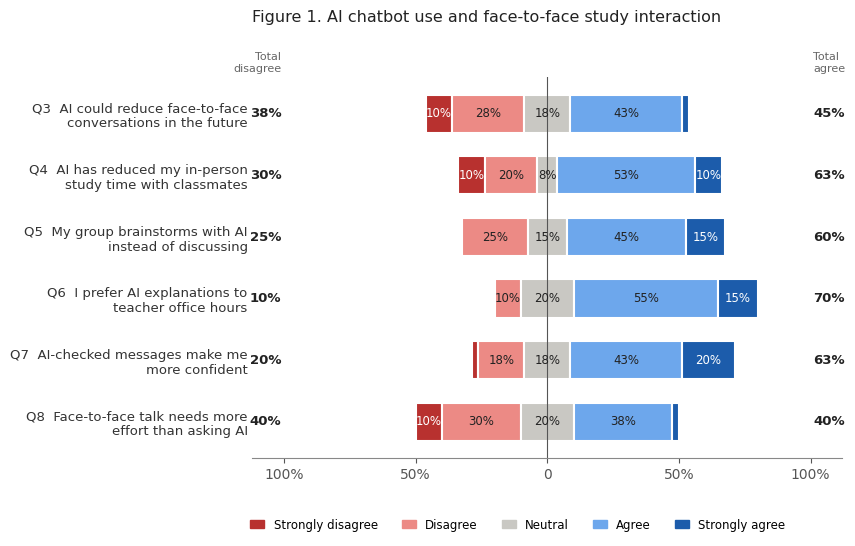

The script that saved this image: (Note: this script raises an exception after producing the figure.)
"""Regenerate the report figures from the survey response counts (n = 40).

Figures are numbered in the order they appear in the Results section:
1 study interaction, 2 reasons, 3 social/loneliness, 4 social-life effect.
"""
import math
import sys

import matplotlib
matplotlib.use('Agg')
import matplotlib.pyplot as plt
import matplotlib.ticker
from matplotlib.patches import Patch

N = 40
OUT = sys.argv[1] if len(sys.argv) > 1 else 'figures'
r0 = lambda x: int(math.floor(x + 0.5))
plt.rcParams.update({'font.family': 'DejaVu Sans', 'font.size': 10, 'axes.edgecolor': '#888',
                     'xtick.color': '#555', 'ytick.color': '#333'})
INK, MUTED = '#222', '#666'
LEV = ['Strongly disagree', 'Disagree', 'Neutral', 'Agree', 'Strongly agree']
COL = ['#b8312f', '#ec8a85', '#c9c8c3', '#6da7ec', '#1c5cab']

# Likert counts in LEV order (from the Microsoft Forms export)
LIKERT = {
    'Q3': [4, 11, 7, 17, 1], 'Q4': [4, 8, 3, 21, 4], 'Q5': [0, 10, 6, 18, 6],
    'Q6': [0, 4, 8, 22, 6], 'Q7': [1, 7, 7, 17, 8], 'Q8': [4, 12, 8, 15, 1],
    'Q9': [4, 7, 7, 20, 2], 'Q10': [7, 20, 7, 4, 2], 'Q11': [2, 15, 7, 12, 4],
}
Q12 = [('It is available anytime', 17), ('It gives better answers', 10), ('It is faster', 7),
       ('I feel less embarrassed', 5), ('Other', 1)]
Q13 = [('No effect', 14), ('It makes me rely on AI too much', 12),
       ('It helps me communicate in another language', 8),
       ('It makes me spend less time with friends', 4), ('It helps me talk to new people', 2)]


def likert(items, fname, title):
    fig, ax = plt.subplots(figsize=(8.6, 0.62 * len(items) + 1.9), dpi=200)
    for row, (q, label) in enumerate(items):
        y = len(items) - 1 - row
        pct = [100 * v / N for v in LIKERT[q]]
        left = -(pct[0] + pct[1] + pct[2] / 2)
        for k in range(5):
            if pct[k] > 0:
                ax.barh(y, pct[k], left=left, color=COL[k], height=0.62, edgecolor='white', linewidth=1.5)
                if pct[k] >= 7:
                    ax.text(left + pct[k] / 2, y, f'{r0(pct[k])}%', ha='center', va='center', fontsize=8.5,
                            color='white' if k in (0, 4) else INK)
            left += pct[k]
        ax.text(-101, y, f'{r0(pct[0] + pct[1])}%', ha='right', va='center', fontsize=9.5, color=INK, fontweight='bold')
        ax.text(101, y, f'{r0(pct[3] + pct[4])}%', ha='left', va='center', fontsize=9.5, color=INK, fontweight='bold')
    ax.set_yticks(range(len(items)))
    ax.set_yticklabels([l for _, l in items][::-1], fontsize=9.5)
    ax.axvline(0, color='#555', linewidth=0.8)
    ax.set_xlim(-112, 112)
    ax.set_xticks([-100, -50, 0, 50, 100]); ax.set_xticklabels(['100%', '50%', '0', '50%', '100%'])
    ax.text(-101, len(items) - 0.35, 'Total\ndisagree', ha='right', va='bottom', fontsize=8, color=MUTED)
    ax.text(101, len(items) - 0.35, 'Total\nagree', ha='left', va='bottom', fontsize=8, color=MUTED)
    for s in ('top', 'right', 'left'):
        ax.spines[s].set_visible(False)
    ax.tick_params(axis='y', length=0)
    ax.legend(handles=[Patch(color=c, label=l) for c, l in zip(COL, LEV)], ncol=5, loc='upper center',
              bbox_to_anchor=(0.45, -0.13), frameon=False, fontsize=8.5, handlelength=1.2)
    ax.set_title(title, fontsize=11.5, color=INK, loc='left', pad=40)
    fig.tight_layout(); fig.savefig(f'{OUT}/{fname}', bbox_inches='tight'); plt.close(fig)


def hbar(data, fname, title):
    items = [k for k, _ in data]; vals = [v for _, v in data]
    fig, ax = plt.subplots(figsize=(8.6, 0.5 * len(items) + 1.3), dpi=200)
    ys = list(range(len(items)))[::-1]
    ax.barh(ys, vals, color='#2a78d6', height=0.6)
    for y, v in zip(ys, vals):
        ax.text(v + 0.3, y, f'{v}  ({r0(100 * v / N)}%)', va='center', fontsize=9.5, color=INK)
    ax.set_yticks(ys); ax.set_yticklabels(items, fontsize=9.5)
    ax.set_xlim(0, max(vals) * 1.3)
    ax.xaxis.set_major_locator(matplotlib.ticker.MaxNLocator(integer=True))
    ax.set_xlabel('Number of respondents (n = 40)', fontsize=9, color=MUTED)
    ax.xaxis.grid(True, color='#e6e6e3', linewidth=0.8); ax.set_axisbelow(True)
    for s in ('top', 'right', 'left'):
        ax.spines[s].set_visible(False)
    ax.tick_params(axis='y', length=0)
    ax.set_title(title, fontsize=11.5, color=INK, loc='left')
    fig.tight_layout(); fig.savefig(f'{OUT}/{fname}', bbox_inches='tight'); plt.close(fig)


likert([('Q3', 'Q3  AI could reduce face-to-face\nconversations in the future'),
        ('Q4', 'Q4  AI has reduced my in-person\nstudy time with classmates'),
        ('Q5', 'Q5  My group brainstorms with AI\ninstead of discussing'),
        ('Q6', 'Q6  I prefer AI explanations to\nteacher office hours'),
        ('Q7', 'Q7  AI-checked messages make me\nmore confident'),
        ('Q8', 'Q8  Face-to-face talk needs more\neffort than asking AI')],
       'figure1_study_interaction.png', 'Figure 1. AI chatbot use and face-to-face study interaction')
hbar(Q12, 'figure2_reasons.png', 'Figure 2. Main reason for asking an AI chatbot instead of a classmate or teacher')
likert([('Q9', 'Q9  I am comfortable treating\nAI like a friend'),
        ('Q10', 'Q10  Talking to AI makes me\nfeel less lonely'),
        ('Q11', 'Q11  Without AI, I would have\ntalked to more people')],
       'figure3_social_loneliness.png', 'Figure 3. AI chatbot use, social interaction and loneliness')
hbar(Q13, 'figure4_social_effect.png', 'Figure 4. Biggest effect of AI chatbots on first-year social life')
